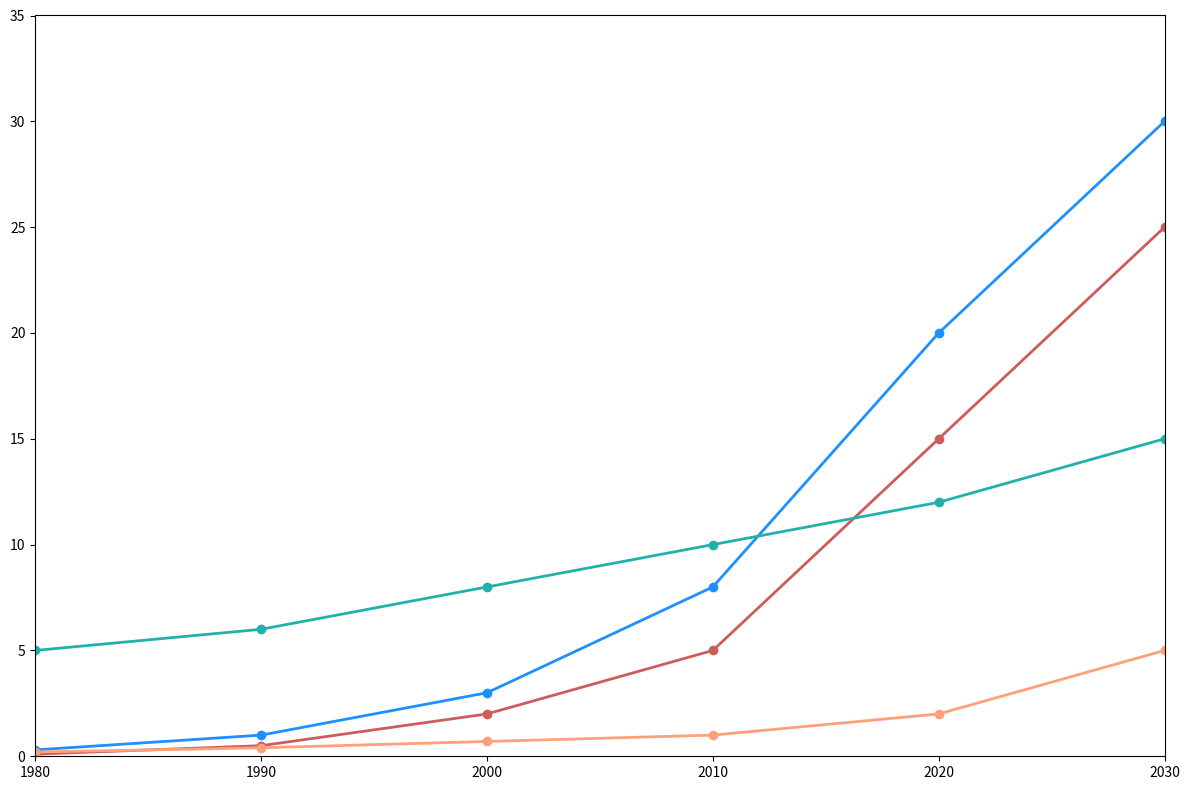

Generate this figure with matplotlib:
import numpy as np
import matplotlib.pyplot as plt

decades = np.arange(1980, 2031, 10)
solar_energy = [0.1, 0.5, 2, 5, 15, 25]
wind_energy = [0.3, 1, 3, 8, 20, 30]
hydro_energy = [5, 6, 8, 10, 12, 15]
geothermal_energy = [0.2, 0.4, 0.7, 1, 2, 5]

data = [solar_energy, wind_energy, hydro_energy, geothermal_energy]

colors = ['#CD5C5C', '#1E90FF', '#20B2AA', '#FFA07A']

fig, ax = plt.subplots(figsize=(12, 8))

for i in range(len(data)):
    ax.plot(decades, data[i], marker='o', color=colors[i], linewidth=2, linestyle='-')

ax.set_xlim(1980, 2030)
ax.set_ylim(0, 35)

plt.tight_layout()
plt.show()
